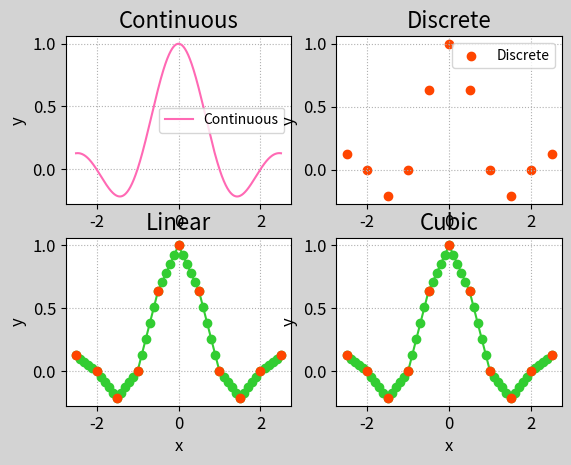

Here is the Python script that generated this plot:
import numpy as np
import scipy.interpolate as si
import matplotlib.pyplot as mp

min_x, max_x = -2.5, 2.5
con_x = np.linspace(min_x, max_x, 1001)
con_y = np.sinc(con_x)

dis_x = np.linspace(min_x, max_x, 11)
dis_y = np.sinc(dis_x)

# 构造线性插值器
linear = si.interp1d(dis_x, dis_y)        # 一维线性插值
lin_x = np.linspace(min_x, max_x, 51)
lin_y = linear(lin_x)

cubic = si.interp1d(dis_x, dis_y, kind='cubic')     # 样条插值
cubic_x = np.linspace(min_x, max_x, 51)
cubic_y = linear(cubic_x)


mp.figure('Interpolation', facecolor='lightgray')
mp.subplot(221)
mp.title('Continuous', fontsize=16)
mp.ylabel('y', fontsize=12)
mp.tick_params(labelsize=12)
mp.grid(linestyle=':')
mp.plot(con_x, con_y, c='hotpink', label='Continuous')
mp.legend()

mp.subplot(222)
mp.title('Discrete', fontsize=16)
mp.ylabel('y', fontsize=12)
mp.tick_params(labelsize=12)
mp.grid(linestyle=':')
mp.scatter(dis_x, dis_y, c='orangered', label='Discrete')
mp.legend()

mp.subplot(223)
mp.title('Linear', fontsize=16)
mp.xlabel('x', fontsize=12)
mp.ylabel('y', fontsize=12)
mp.tick_params(labelsize=12)
mp.grid(linestyle=':')
mp.plot(lin_x, lin_y, 'o-', c='limegreen', label='Linear')
mp.scatter(dis_x, dis_y, c='orangered', label='Linear', zorder=3)

mp.subplot(224)
mp.title('Cubic', fontsize=16)
mp.xlabel('x', fontsize=12)
mp.ylabel('y', fontsize=12)
mp.tick_params(labelsize=12)
mp.grid(linestyle=':')
mp.plot(cubic_x, cubic_y, 'o-', c='limegreen', label='Cubic')
mp.scatter(dis_x, dis_y, c='orangered', label='Cubic', zorder=3)

mp.show()
